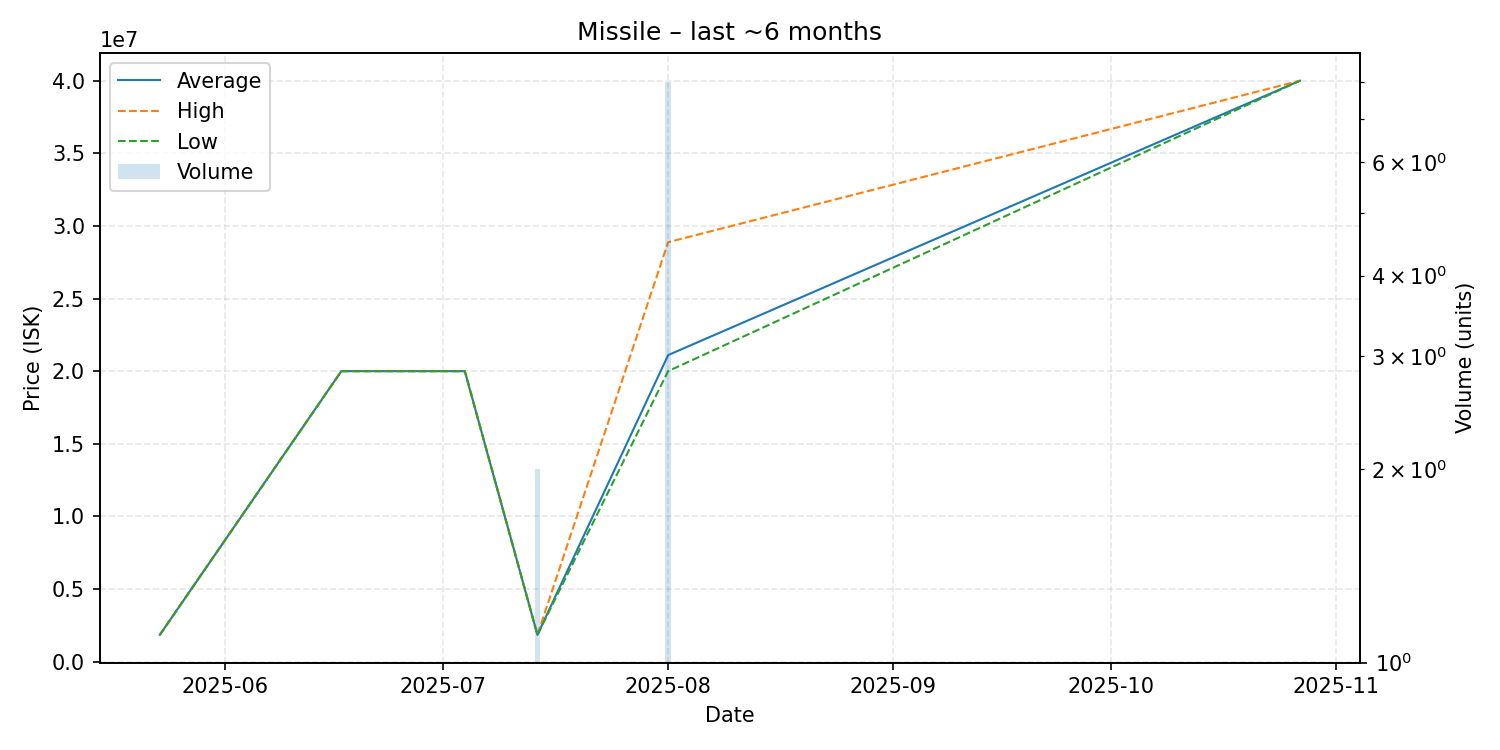

Data behind this chart, as committed beside it:
date, average, highest, lowest, order_count, volume
2025-05-23, 1840000, 1840000, 1840000, 1, 1
2025-06-17, 20000000, 20000000, 20000000, 1, 1
2025-07-04, 20000000, 20000000, 20000000, 1, 1
2025-07-14, 1842000, 1842000, 1842000, 1, 2
2025-08-01, 21106250, 28880000, 20000000, 4, 8
2025-10-27, 40000000, 40000000, 40000000, 1, 1
